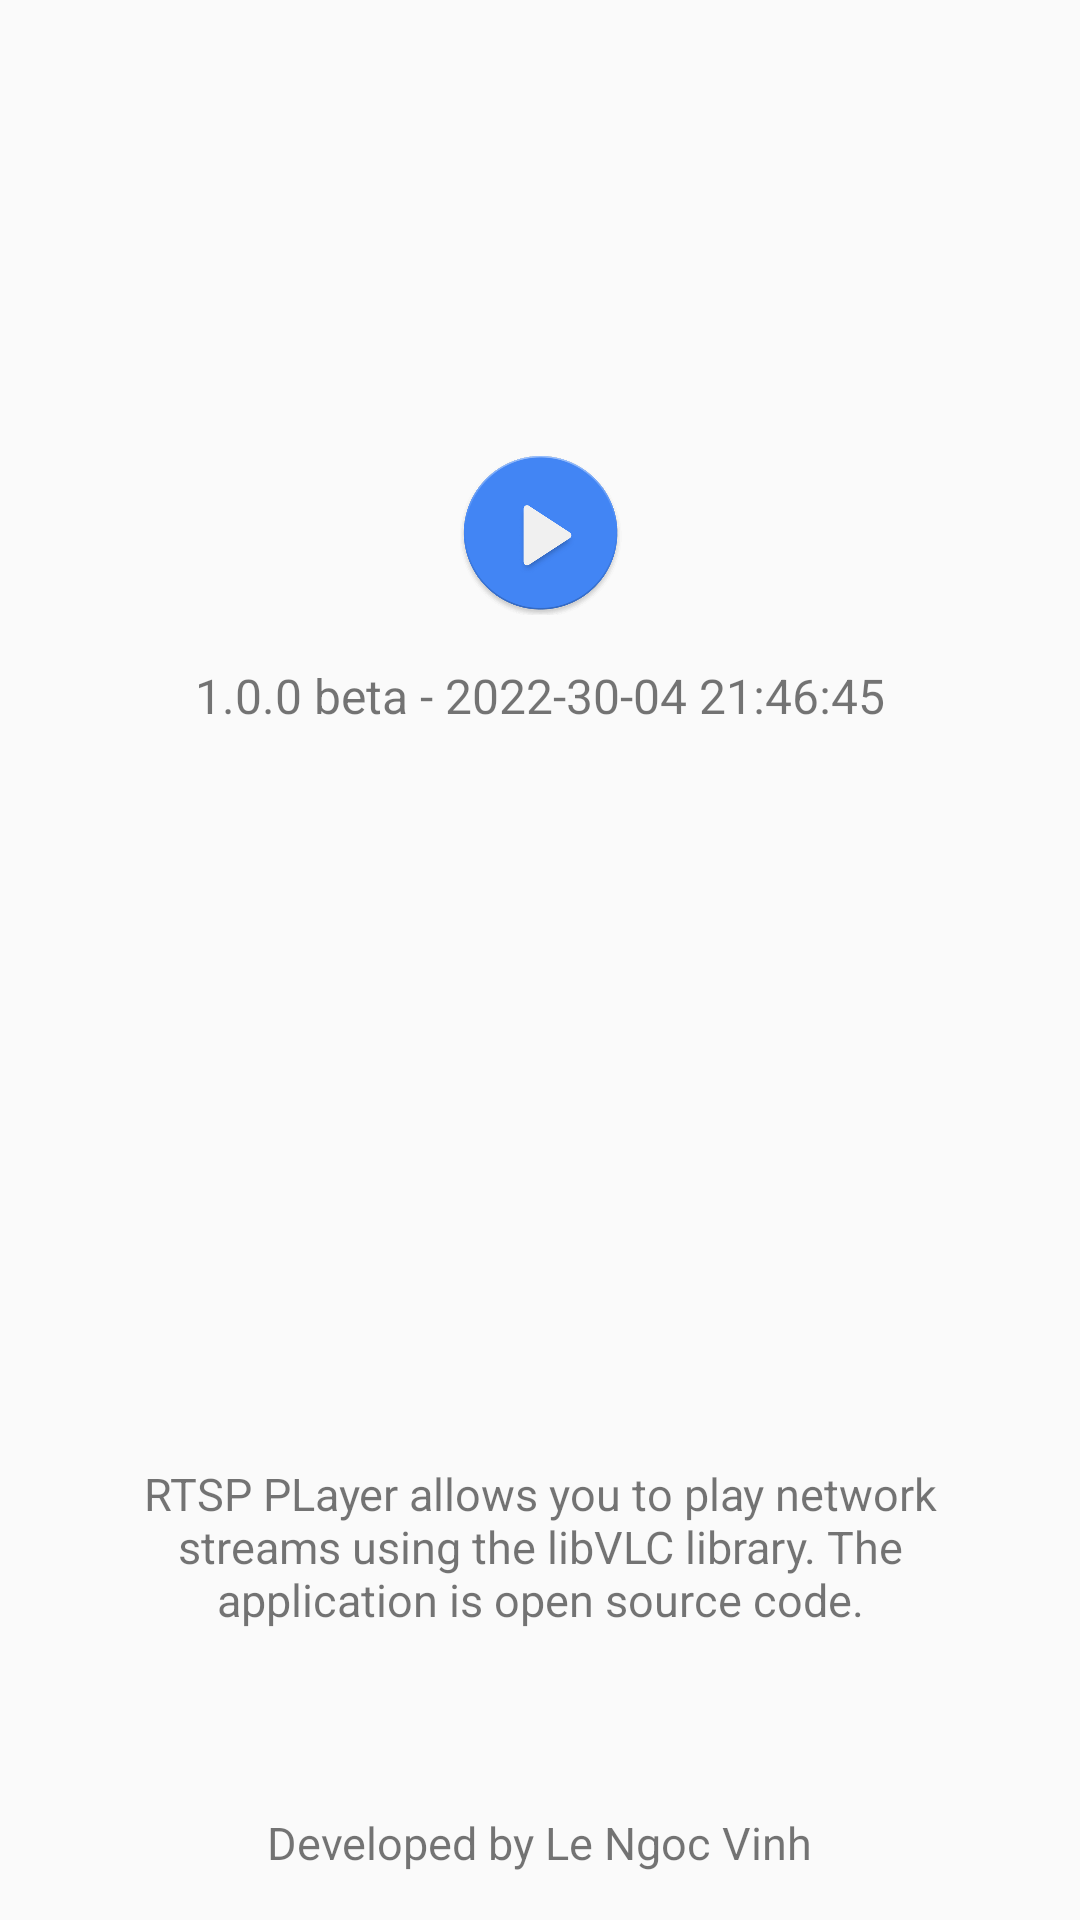

The Android layout XML behind this screen, and the referenced resources:
<!-- AndroidManifest.xml: application theme Theme.App_rtsp -->
<!-- res/layout/activity_about.xml -->
<?xml version="1.0" encoding="utf-8"?>
<androidx.constraintlayout.widget.ConstraintLayout xmlns:android="http://schemas.android.com/apk/res/android"
    xmlns:app="http://schemas.android.com/apk/res-auto"
    xmlns:tools="http://schemas.android.com/tools"
    android:layout_width="match_parent"
    android:layout_height="match_parent">

    <ImageView
        android:id="@+id/imgApp"
        android:layout_width="55dp"
        android:layout_height="55dp"
        android:layout_marginTop="150dp"
        android:src="@drawable/img"
        app:layout_constraintEnd_toEndOf="parent"
        app:layout_constraintStart_toStartOf="parent"
        app:layout_constraintTop_toTopOf="parent"
        tools:ignore="MissingConstraints" />

    <TextView
        android:id="@+id/txtAppVersion"
        android:layout_width="wrap_content"
        android:layout_height="wrap_content"
        android:layout_marginTop="16dp"
        android:text="@string/inforApp"
        android:textSize="16sp"
        app:layout_constraintEnd_toEndOf="parent"
        app:layout_constraintStart_toStartOf="parent"
        app:layout_constraintTop_toBottomOf="@+id/imgApp"
        tools:ignore="MissingConstraints" />

    <TextView
        android:id="@+id/txtApp"
        android:layout_width="wrap_content"
        android:layout_height="wrap_content"
        android:layout_marginTop="200dp"
        android:gravity="center"
        android:padding="45dp"
        android:text="@string/textApp"
        android:textSize="15sp"
        app:layout_constraintEnd_toEndOf="parent"
        app:layout_constraintStart_toStartOf="parent"
        app:layout_constraintTop_toBottomOf="@+id/txtAppVersion"
        tools:ignore="MissingConstraints" />

    <TextView
        android:layout_width="wrap_content"
        android:layout_height="wrap_content"
        app:layout_constraintBottom_toBottomOf="parent"
        app:layout_constraintEnd_toEndOf="parent"
        app:layout_constraintStart_toStartOf="parent"
        app:layout_constraintTop_toBottomOf="@+id/txtApp"
        tools:ignore="MissingConstraints"
        android:textSize="15sp"
        android:text="Developed by Le Ngoc Vinh"/>
</androidx.constraintlayout.widget.ConstraintLayout>
<!-- resources referenced by this layout -->
<resources>
  <!-- drawable img: png bitmap (drawable-v24, 24785 bytes) -->
  <string name="inforApp">1.0.0 beta - 2022-30-04 21:46:45</string>
  <string name="textApp">RTSP PLayer allows you to play network streams using the libVLC library. The application is open source code.</string>
  <style name="Theme.App_rtsp" parent="Theme.AppCompat.DayNight.DarkActionBar">
          
          <item name="colorPrimary">@color/primaryColor</item>
          <item name="colorPrimaryVariant">@color/purple_700</item>
          <item name="colorOnPrimary">@color/white</item>
          
          <item name="colorSecondary">@color/teal_200</item>
          <item name="colorSecondaryVariant">@color/teal_700</item>
          <item name="colorOnSecondary">@color/black</item>
          
          <item name="android:statusBarColor" tools:targetApi="l">?attr/colorPrimaryVariant</item>
          
      </style>
  <color name="primaryColor">#0000FF</color>
  <color name="purple_700">#FF3700B3</color>
  <color name="white">#FFFFFFFF</color>
  <color name="teal_200">#FF03DAC5</color>
  <color name="teal_700">#FF018786</color>
  <color name="black">#FF000000</color>
</resources>
